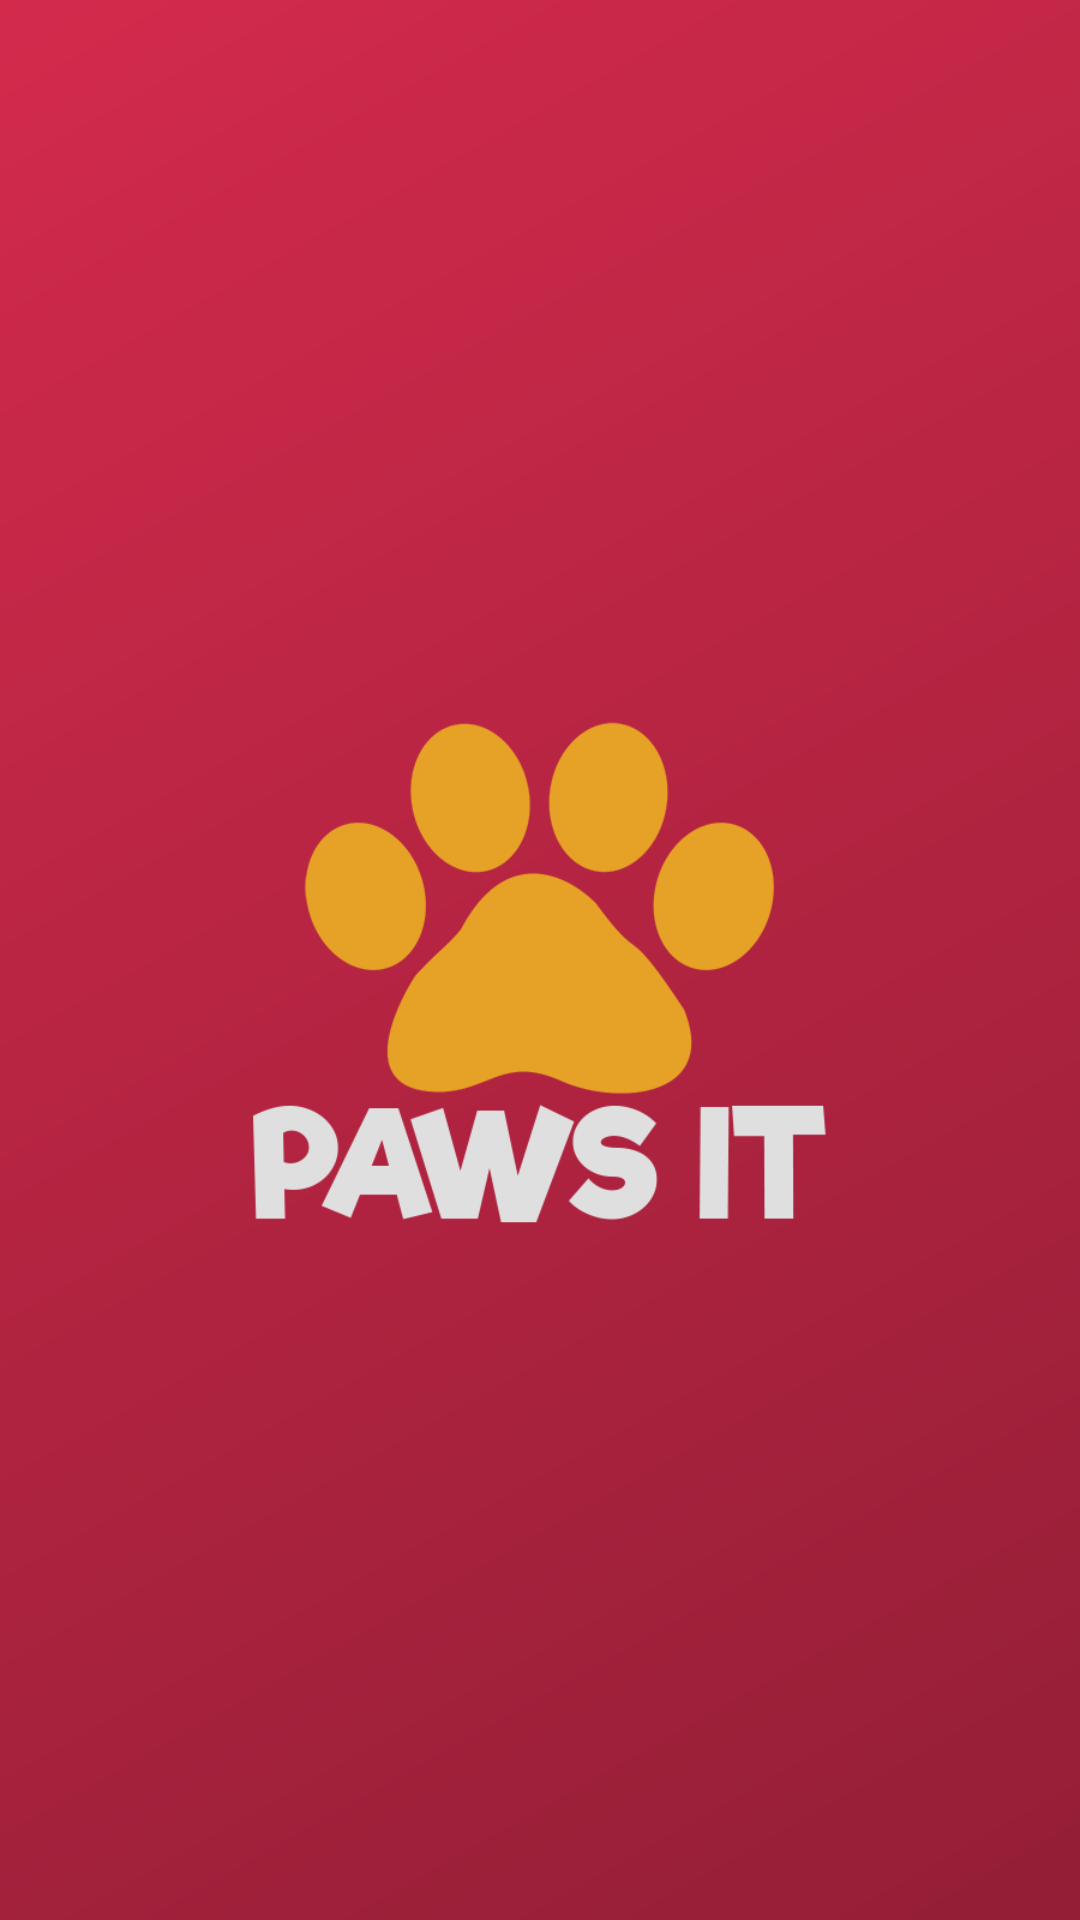

This screen was rendered from an Android layout file. Write that file and the resources it references.
<!-- AndroidManifest.xml: activity theme SplashTheme -->
<!-- res/layout/activity_splash.xml -->
<?xml version="1.0" encoding="utf-8"?>
<android.support.constraint.ConstraintLayout xmlns:android="http://schemas.android.com/apk/res/android"
    xmlns:app="http://schemas.android.com/apk/res-auto"
    xmlns:tools="http://schemas.android.com/tools"
    android:layout_width="match_parent"
    android:layout_height="match_parent"
    android:background="@drawable/gradient_background"
    android:fitsSystemWindows="false"
    tools:context="com.pawsitinc.pawsit.SplashActivity">

    <ImageView
        android:id="@+id/image_logo_splash"
        android:layout_width="200dp"
        android:layout_height="200dp"
        android:contentDescription="@string/content_desc_app_logo"
        app:layout_constraintBottom_toBottomOf="parent"
        app:layout_constraintLeft_toLeftOf="parent"
        app:layout_constraintRight_toRightOf="parent"
        app:layout_constraintTop_toTopOf="parent"
        app:layout_constraintVertical_bias="0.498"
        app:srcCompat="@drawable/logo_transparent" />
</android.support.constraint.ConstraintLayout>
<!-- resources referenced by this layout -->
<resources>
  <!-- drawable gradient_background (drawable) -->
  <?xml version="1.0" encoding="utf-8"?>
  <shape xmlns:android="http://schemas.android.com/apk/res/android" android:shape="rectangle" >
      <gradient
          android:type="linear"
          android:startColor="@color/colorPrimary"
          android:endColor="@color/colorPrimaryDark"
          android:angle="315"/>
  </shape>
  <!-- drawable logo_transparent: png bitmap (drawable, 38409 bytes) -->
  <string name="content_desc_app_logo">This is the logo of the app.</string>
  <style name="SplashTheme" parent="AppTheme">
          <item name="android:statusBarColor">@android:color/transparent</item>
      </style>
  <color name="colorPrimary">#d32a4c</color>
  <color name="colorPrimaryDark">#931e36</color>
  <style name="AppTheme" parent="Theme.AppCompat.Light.NoActionBar">
          
          <item name="colorPrimary">@color/colorPrimary</item>
          <item name="colorPrimaryDark">@color/colorPrimaryDark</item>
          <item name="colorAccent">@color/colorSecondary</item>
          <item name="android:windowActionBar">false</item>
          <item name="android:windowNoTitle">true</item>
      </style>
  <color name="colorSecondary">#e6a226</color>
</resources>
